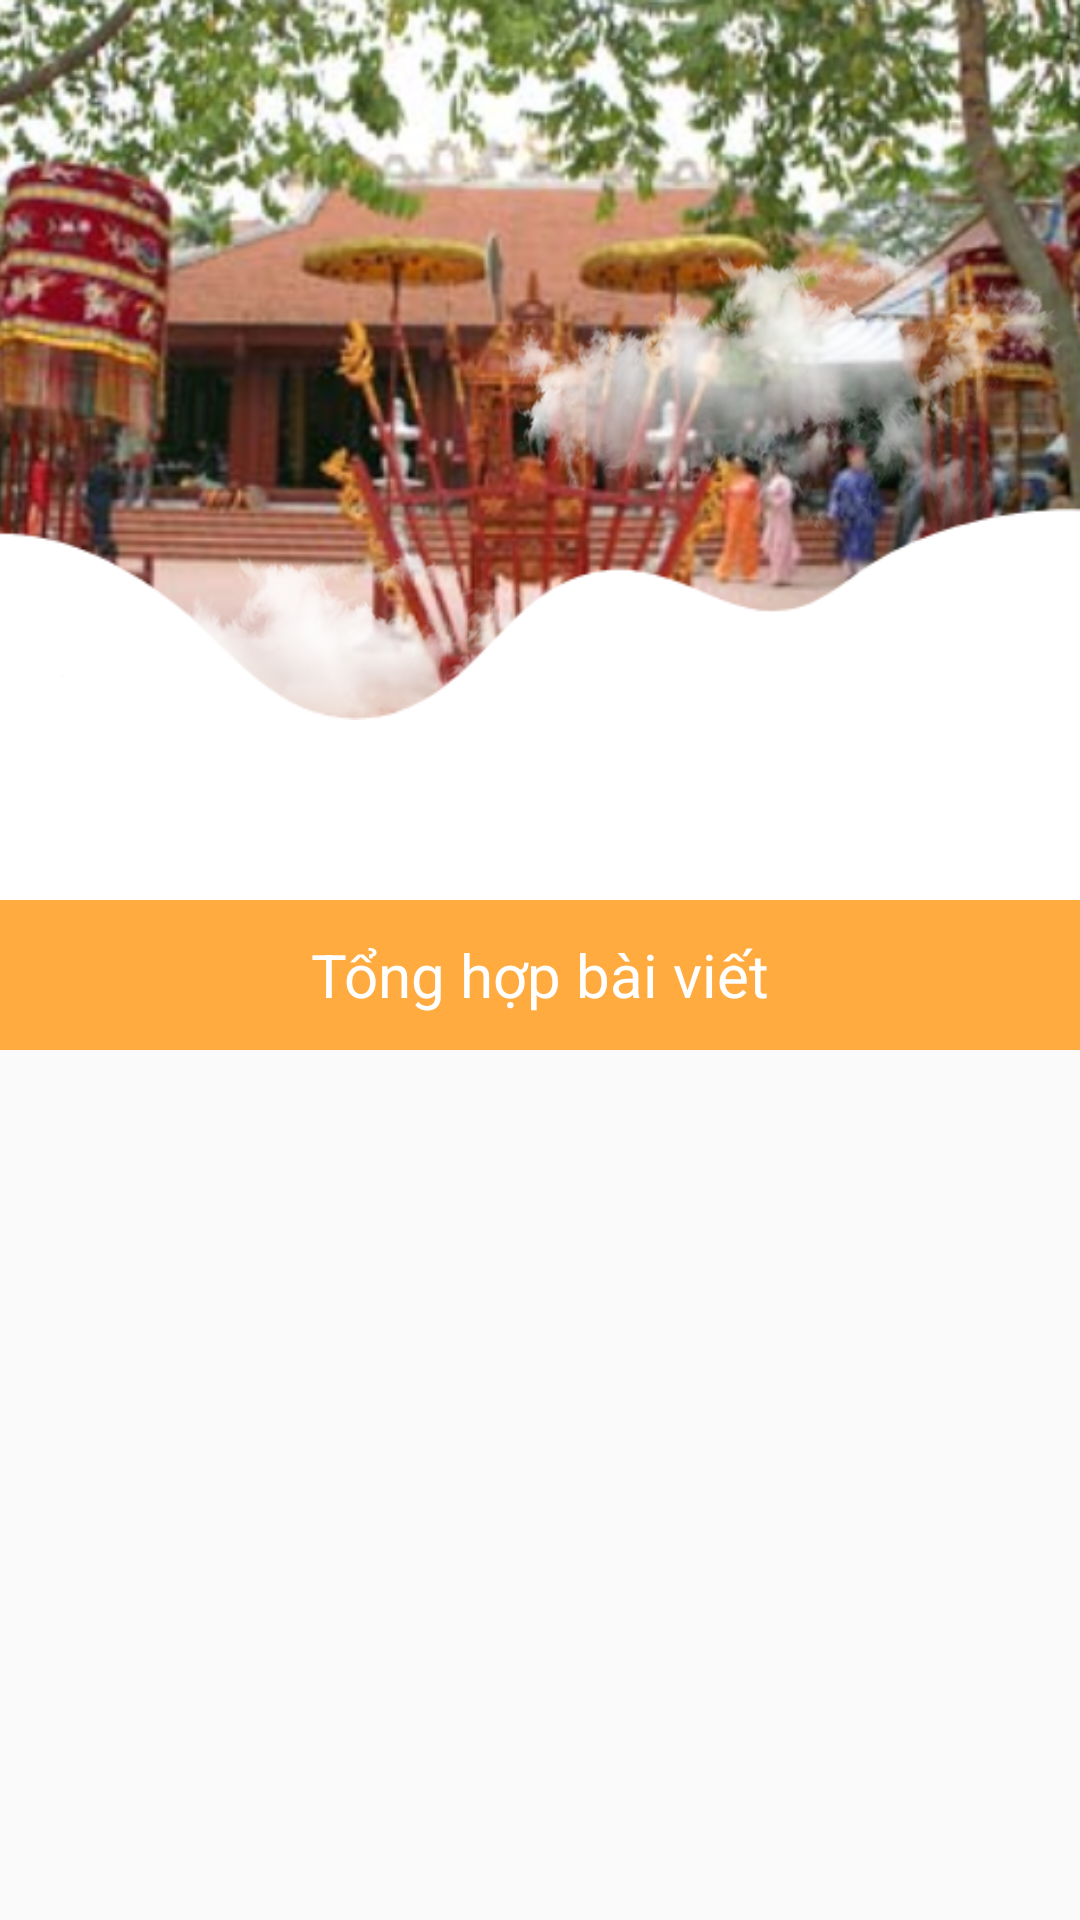

Reconstruct the res/layout file that produces this screen, plus the resources it refers to.
<!-- AndroidManifest.xml: application theme AppTheme -->
<!-- res/layout/fragment_dinh.xml -->
<?xml version="1.0" encoding="utf-8"?>
<androidx.coordinatorlayout.widget.CoordinatorLayout xmlns:android="http://schemas.android.com/apk/res/android"
    xmlns:tools="http://schemas.android.com/tools"
    android:layout_width="match_parent"
    android:layout_height="match_parent"
    xmlns:app="http://schemas.android.com/apk/res-auto"
    tools:context=".Fragment.Chua_Fragment"
    android:fitsSystemWindows="true">

    <com.google.android.material.appbar.AppBarLayout
        android:id="@+id/app_bar"
        android:layout_width="match_parent"
        android:layout_height="wrap_content"
        android:fitsSystemWindows="true"
        >
        <com.google.android.material.appbar.CollapsingToolbarLayout
            android:id="@+id/toolbar_layout"
            android:layout_width="match_parent"
            android:layout_height="wrap_content"
            android:fitsSystemWindows="true"
            app:layout_scrollFlags="scroll|exitUntilCollapsed">
            <RelativeLayout
                android:layout_width="match_parent"
                android:layout_height="350dp">
                <androidx.constraintlayout.widget.ConstraintLayout
                    android:layout_width="match_parent"
                    android:layout_height="wrap_content"
                    android:layout_alignParentTop="true">
                    <ImageView
                        android:id="@+id/imgHeader"
                        android:layout_width="match_parent"
                        android:layout_height="240dp"
                        android:scaleType="centerCrop"
                        android:src="@drawable/backgroud_dinh"
                        app:layout_constraintEnd_toEndOf="parent"
                        app:layout_constraintStart_toStartOf="parent"
                        app:layout_constraintTop_toTopOf="parent" />
                    <androidx.viewpager2.widget.ViewPager2
                        android:id="@+id/viewPageSlider"
                        android:layout_marginBottom="10dp"
                        android:layout_width="match_parent"
                        android:layout_height="wrap_content"
                        android:layout_marginLeft="10dp"
                        android:layout_marginRight="10dp"
                        android:paddingStart="60dp"
                        android:paddingEnd="60dp"
                        app:layout_constraintBottom_toBottomOf="parent"
                        app:layout_constraintEnd_toEndOf="parent"
                        app:layout_constraintHorizontal_bias="0.6"
                        app:layout_constraintStart_toStartOf="parent"
                        app:layout_constraintTop_toTopOf="parent" />

                    <ImageView
                        android:id="@+id/imgDamMayRight"
                        android:layout_width="200dp"
                        android:layout_height="200dp"
                        android:layout_marginTop="28dp"
                        android:scaleType="centerCrop"
                        android:src="@drawable/may_bay"
                        app:layout_constraintEnd_toEndOf="parent"
                        app:layout_constraintHorizontal_bias="1.0"
                        app:layout_constraintStart_toStartOf="parent"
                        app:layout_constraintTop_toTopOf="parent" />

                    <ImageView
                        android:id="@+id/imgDamMayLeft"
                        android:layout_width="200dp"
                        android:layout_height="200dp"
                        android:layout_marginTop="128dp"
                        android:scaleType="centerCrop"
                        android:src="@drawable/may_bay"
                        app:layout_constraintEnd_toEndOf="parent"
                        app:layout_constraintHorizontal_bias="0.0"
                        app:layout_constraintStart_toStartOf="parent"
                        app:layout_constraintTop_toTopOf="parent" />

                </androidx.constraintlayout.widget.ConstraintLayout>
                <TextView
                    android:layout_width="match_parent"
                    android:layout_height="50dp"
                    android:text="Tổng hợp bài viết"
                    android:textSize="20sp"
                    android:gravity="center"
                    android:textColor="#fff"
                    android:background="#FFAB40"
                    android:layout_alignParentBottom="true"/>
            </RelativeLayout>
            <androidx.appcompat.widget.Toolbar
                android:id="@+id/toolbar_frament"
                android:layout_width="match_parent"
                android:layout_height="50dp"
                android:background="@null"
                app:layout_collapseMode="pin"
                app:popupTheme="@style/ThemeOverlay.AppCompat.Light">

                <ImageView
                    android:id="@+id/back"
                    android:layout_width="30dp"
                    android:layout_height="30dp"
                    android:gravity="center"
                    android:src="@drawable/ic_back"
                    android:textColor="#fff"
                    android:textStyle="bold" />
            </androidx.appcompat.widget.Toolbar>
        </com.google.android.material.appbar.CollapsingToolbarLayout>
    </com.google.android.material.appbar.AppBarLayout>
    <androidx.recyclerview.widget.RecyclerView
        android:id="@+id/recyclerview_Baiview"
        android:layout_marginLeft="10dp"
        android:layout_marginRight="10dp"
        android:layout_width="match_parent"
        android:layout_height="wrap_content"
        app:layout_behavior="@string/appbar_scrolling_view_behavior" />

</androidx.coordinatorlayout.widget.CoordinatorLayout>
<!-- resources referenced by this layout -->
<resources>
  <!-- drawable backgroud_dinh: png bitmap (drawable, 336385 bytes) -->
  <!-- drawable may_bay: png bitmap (drawable, 69050 bytes) -->
  <style name="AppTheme" parent="Theme.AppCompat.Light.NoActionBar">
          
          <item name="colorPrimary">@color/colorPrimary</item>
          <item name="colorPrimaryDark">#FEF400</item>
          <item name="colorAccent">#FF5252</item>
      </style>
  <color name="colorPrimary">#FFFFFF</color>
</resources>
